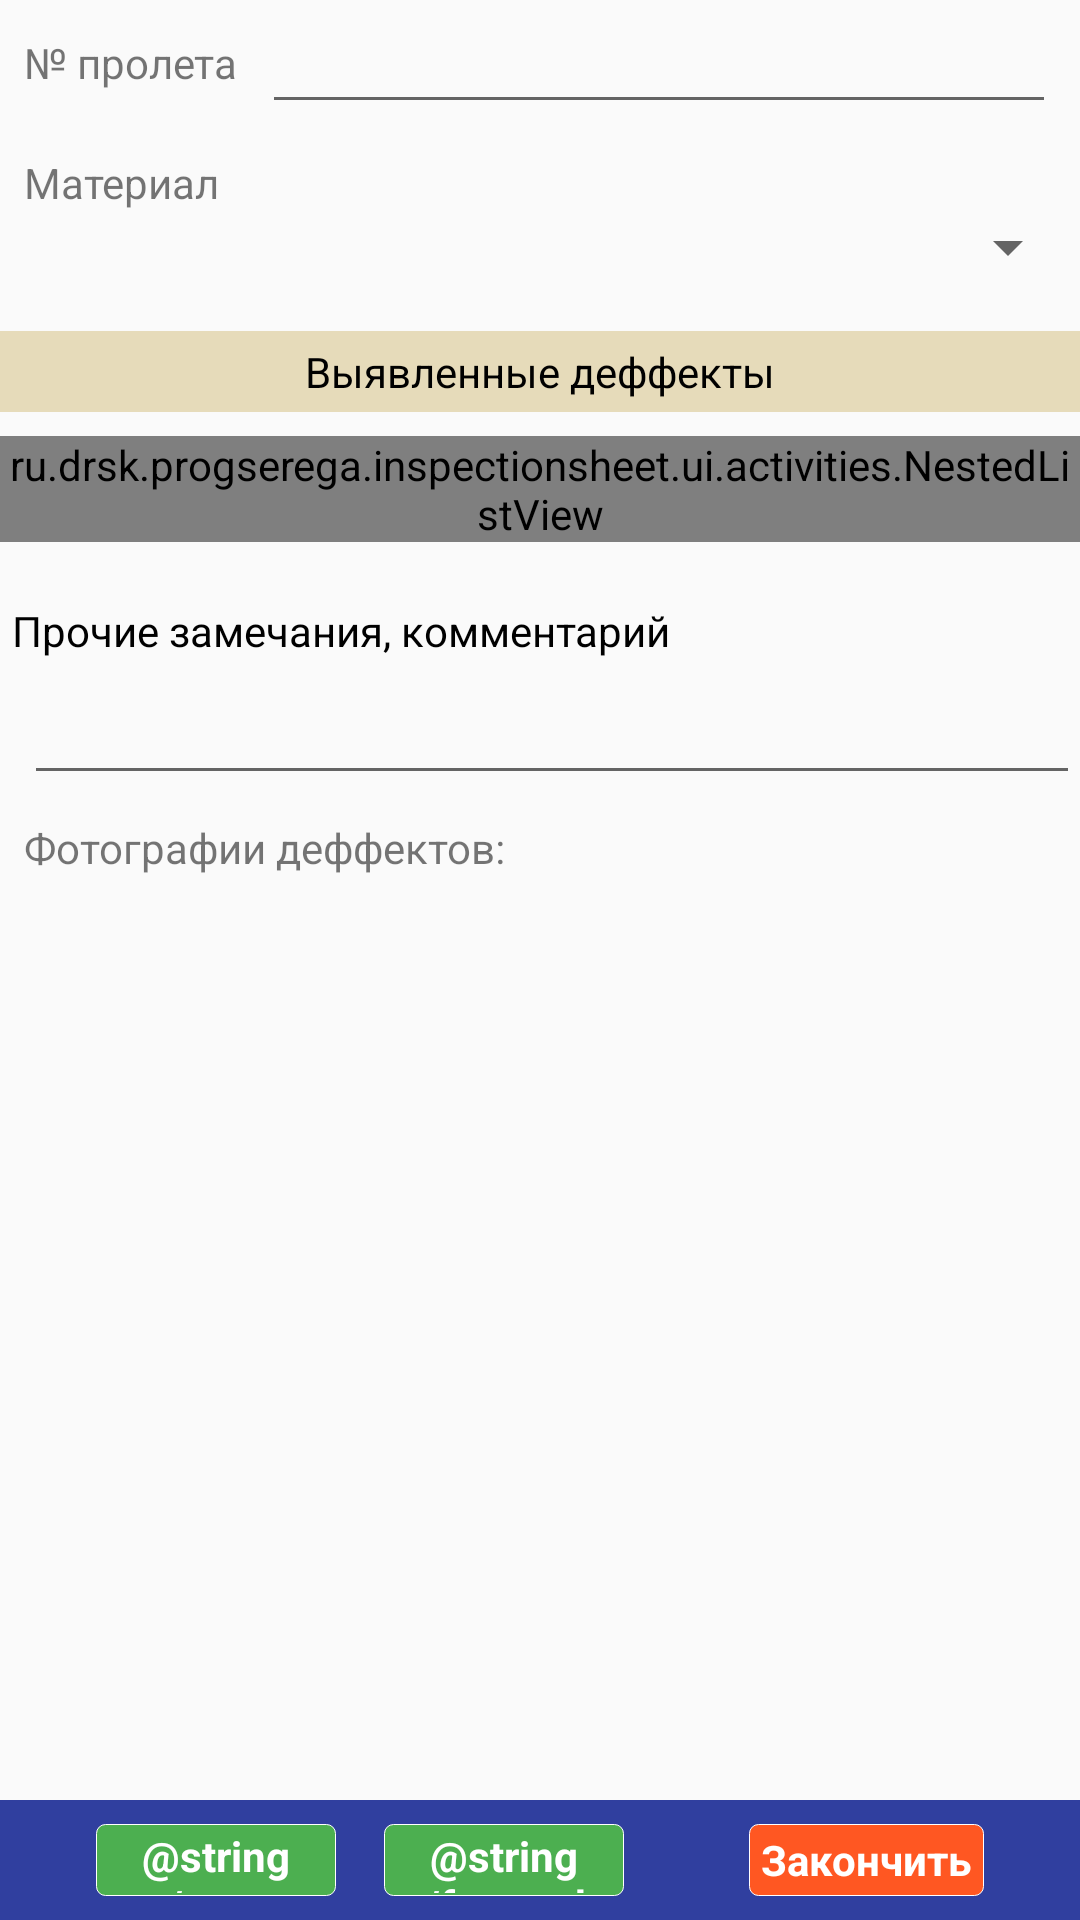

The Android layout XML behind this screen, and the referenced resources:
<!-- AndroidManifest.xml: application theme AppTheme -->
<!-- res/layout/activity_inspect_line_section.xml -->
<?xml version="1.0" encoding="utf-8"?>
<android.support.constraint.ConstraintLayout xmlns:android="http://schemas.android.com/apk/res/android"
    xmlns:app="http://schemas.android.com/apk/res-auto"
    xmlns:tools="http://schemas.android.com/tools"
    android:id="@+id/inpect_line_section_layout"
    android:layout_width="match_parent"
    android:layout_height="match_parent"
    tools:context=".ui.activities.InspectLineSection">

    <ScrollView
        android:layout_width="0dp"
        android:layout_height="0dp"
        android:fillViewport="true"
        app:layout_constraintBottom_toTopOf="@+id/inspect_line_section_bottomLA"
        app:layout_constraintEnd_toEndOf="parent"
        app:layout_constraintStart_toStartOf="parent"
        app:layout_constraintTop_toTopOf="parent">

        <LinearLayout
            android:layout_width="match_parent"
            android:layout_height="wrap_content"
            android:orientation="vertical">

            <android.support.constraint.ConstraintLayout
                android:id="@+id/linearLayout8"
                android:layout_width="match_parent"
                android:layout_height="wrap_content"
                android:orientation="horizontal">

                <TextView
                    android:id="@+id/text_tower_num"
                    android:layout_width="wrap_content"
                    android:layout_height="wrap_content"
                    android:layout_marginBottom="8dp"
                    android:layout_marginStart="8dp"
                    android:layout_marginTop="8dp"
                    android:text="№ пролета"

                    app:layout_constraintBottom_toBottomOf="parent"
                    app:layout_constraintStart_toStartOf="parent"
                    app:layout_constraintTop_toTopOf="parent" />

                <EditText
                    android:id="@+id/inspect_line_section_number"
                    android:layout_width="0dp"
                    android:layout_height="wrap_content"

                    android:layout_marginStart="8dp"
                    android:layout_marginEnd="8dp"
                    android:inputType="none"
                    android:focusable="false"
                    android:text=""

                    app:layout_constraintEnd_toEndOf="parent"
                    app:layout_constraintStart_toEndOf="@+id/text_tower_num"
                    app:layout_constraintTop_toTopOf="parent" />


            </android.support.constraint.ConstraintLayout>

            <TextView
                android:id="@+id/inspect_line_section_textView5"
                android:layout_width="match_parent"
                android:layout_height="wrap_content"
                android:layout_marginLeft="8dp"
                android:layout_marginTop="10dp"
                android:text="Материал"
                />

            <Spinner
                android:id="@+id/inspection_line_section_materials_spinner"
                android:layout_width="match_parent"
                android:layout_height="wrap_content" />

            <TextView
                android:id="@+id/inspection_line_section_textView7"
                android:layout_width="match_parent"
                android:layout_height="wrap_content"
                android:layout_marginTop="16dp"
                android:background="#e6dbba"
                android:gravity="center_horizontal"
                android:padding="4dp"
                android:text="Выявленные деффекты"
                android:textColor="@android:color/black" />


            <ru.drsk.progserega.inspectionsheet.ui.activities.NestedListView
                android:id="@+id/inspect_line_section_deffects_list"
                android:layout_width="fill_parent"
                android:layout_height="wrap_content"
                android:layout_marginTop="8dp"
                android:animationCache="false"
                android:scrollingCache="false"
                android:smoothScrollbar="true" />

            <TextView
                android:id="@+id/inspection_line_section_textcomment"
                android:layout_width="match_parent"
                android:layout_height="wrap_content"
                android:layout_marginTop="16dp"
                android:padding="4dp"
                android:text="Прочие замечания, комментарий"
                android:textColor="@android:color/black" />

            <EditText
                android:id="@+id/inspect_line_section_comment"
                android:layout_width="match_parent"
                android:layout_height="wrap_content"

                android:layout_marginStart="8dp"
                android:inputType="text|textMultiLine"
                android:text="" />
            <android.support.constraint.ConstraintLayout
                android:layout_width="match_parent"
                android:layout_height="wrap_content">

                <TextView
                    android:id="@+id/inspection_line_section_textView10"
                    android:layout_width="wrap_content"
                    android:layout_height="wrap_content"

                    android:layout_marginLeft="8dp"
                    android:layout_marginStart="8dp"
                    android:layout_marginTop="8dp"
                    android:text="Фотографии деффектов:"
                    app:layout_constraintStart_toStartOf="parent"
                    app:layout_constraintTop_toTopOf="parent" />

                <ImageButton
                    android:id="@+id/add_line_section_deffect_photo_btn"
                    android:layout_width="40dp"
                    android:layout_height="40dp"
                    android:layout_marginStart="8dp"
                    android:layout_marginTop="8dp"
                    android:layout_marginBottom="8dp"
                    android:background="@null"
                    android:onClick="onAddLineSectionPhotoBtnClick"
                    android:scaleType="fitXY"
                    app:layout_constraintBottom_toBottomOf="parent"
                    app:layout_constraintStart_toStartOf="parent"
                    app:layout_constraintTop_toBottomOf="@+id/inspection_line_section_textView10" />

                <android.support.v7.widget.RecyclerView
                    android:id="@+id/inspect_line_section_deffect_photos"
                    android:layout_width="0dp"
                    android:layout_height="50dp"
                    android:layout_marginStart="8dp"
                    android:layout_marginTop="8dp"
                    android:layout_marginBottom="8dp"
                    app:layout_constraintBottom_toBottomOf="parent"
                    app:layout_constraintEnd_toEndOf="parent"
                    app:layout_constraintStart_toEndOf="@+id/add_line_section_deffect_photo_btn"
                    app:layout_constraintTop_toBottomOf="@+id/inspection_line_section_textView10" />

            </android.support.constraint.ConstraintLayout>

        </LinearLayout>
    </ScrollView>

    

    
    <android.support.constraint.ConstraintLayout
        android:id="@+id/inspect_line_section_bottomLA"
        android:layout_width="0dp"
        android:layout_height="wrap_content"
        android:background="@color/colorPrimaryDark"
        android:gravity="center"
        app:layout_constraintBottom_toBottomOf="parent"
        app:layout_constraintEnd_toEndOf="parent"
        app:layout_constraintStart_toStartOf="parent">


        <TextView
            android:id="@+id/inpsect_section__finish_btn_text"
            android:layout_width="wrap_content"
            android:layout_height="24dp"
            android:layout_marginEnd="32dp"
            android:layout_marginBottom="8dp"
            android:background="@drawable/red_button_background"
            android:gravity="center"
            android:paddingLeft="4dp"
            android:paddingRight="4dp"
            android:text="@string/finish"
            android:textColor="#FFFFFF"
            android:textStyle="bold"
            app:layout_constraintBottom_toBottomOf="parent"
            app:layout_constraintEnd_toEndOf="parent" />

        <TextView
            android:id="@+id/inpsect_section__previous_btn_text"
            android:layout_width="80dp"
            android:layout_height="24dp"
            android:layout_marginStart="32dp"
            android:layout_marginTop="8dp"
            android:layout_marginBottom="8dp"
            android:background="@drawable/green_button_background"
            android:gravity="center"
            android:text="@string/prev"
            android:textColor="#FFFFFF"
            android:textStyle="bold"
            app:layout_constraintBottom_toBottomOf="parent"
            app:layout_constraintStart_toStartOf="parent"
            app:layout_constraintTop_toTopOf="parent" />

        <TextView
            android:id="@+id/inpsect_section__next_btn_text"
            android:layout_width="80dp"
            android:layout_height="24dp"
            android:layout_marginStart="16dp"
            android:layout_marginTop="8dp"
            android:layout_marginBottom="8dp"
            android:background="@drawable/green_button_background"
            android:gravity="center"
            android:text="@string/forward"
            android:textColor="#FFFFFF"
            android:textStyle="bold"
            app:layout_constraintBottom_toBottomOf="parent"
            app:layout_constraintStart_toEndOf="@+id/inpsect_section__previous_btn_text"
            app:layout_constraintTop_toTopOf="parent" />
    </android.support.constraint.ConstraintLayout>

</android.support.constraint.ConstraintLayout>
<!-- resources referenced by this layout -->
<resources>
  <color name="colorPrimaryDark">#303f9f</color>
  <!-- drawable green_button_background (drawable) -->
  <?xml version="1.0" encoding="utf-8"?>
  <shape xmlns:android="http://schemas.android.com/apk/res/android"
      android:shape="rectangle" >
  
      <corners android:radius="3dp" />
  
      <solid android:color="#4CAF50" />
  
      <padding
          android:left="1dp"
          android:right="1dp"
          android:bottom="1dp"
          android:top="1dp" />
  
      <stroke
          android:width="1px"
          android:color="#ffffff" />
  
  </shape>
  <!-- drawable red_button_background (drawable) -->
  <?xml version="1.0" encoding="utf-8"?>
  <shape xmlns:android="http://schemas.android.com/apk/res/android"
      android:shape="rectangle" >
  
      <corners android:radius="3dp" />
  
      <solid android:color="#FF5722" />
  
      <padding
          android:left="1dp"
          android:right="1dp"
          android:bottom="1dp"
          android:top="1dp" />
  
      <stroke
          android:width="1px"
          android:color="#ffffff" />
  
  </shape>
  <string name="finish">Закончить</string>
  <string name="forward">Вперед</string>
  <string name="prev">Назад</string>
  <style name="AppTheme" parent="Base.Theme.AppCompat.Light.DarkActionBar">
          
          <item name="colorPrimary">@color/colorPrimary</item>
          <item name="colorPrimaryDark">@color/colorPrimaryDark</item>
          <item name="colorAccent">@color/colorAccent</item>
      </style>
  <color name="colorPrimary">#3F51B5</color>
  <color name="colorAccent">#FF4081</color>
</resources>
